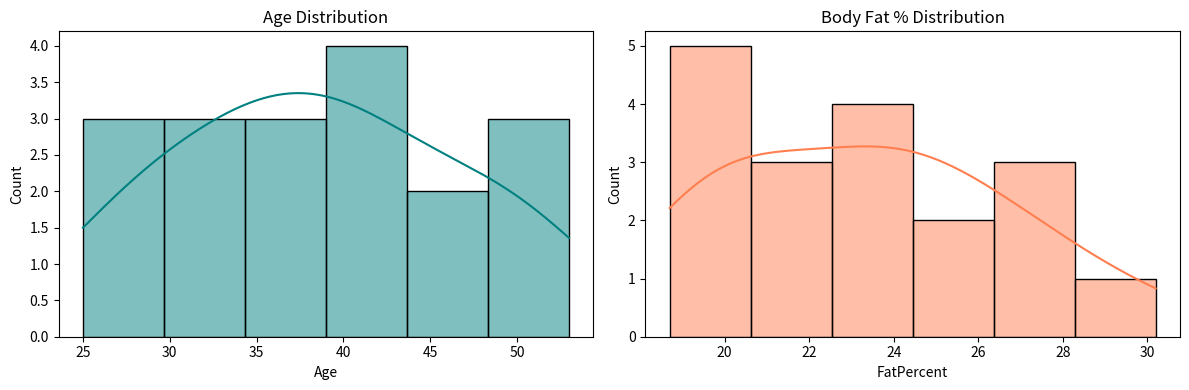
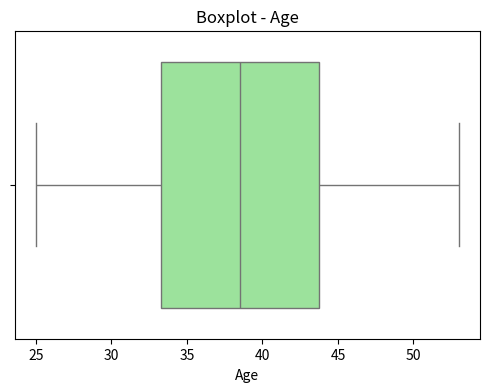
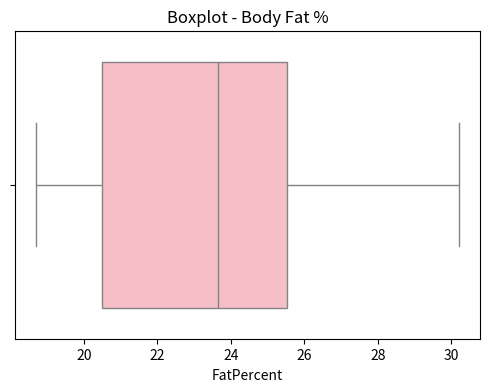
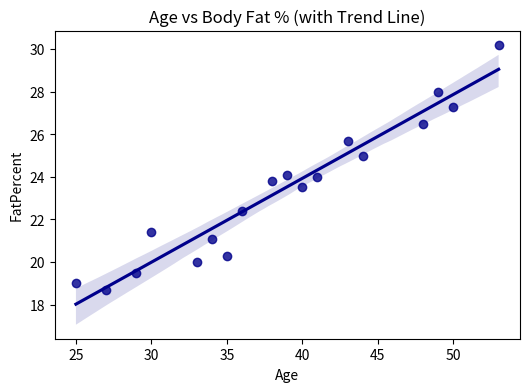
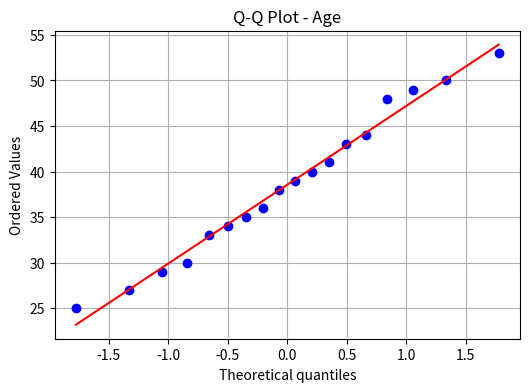
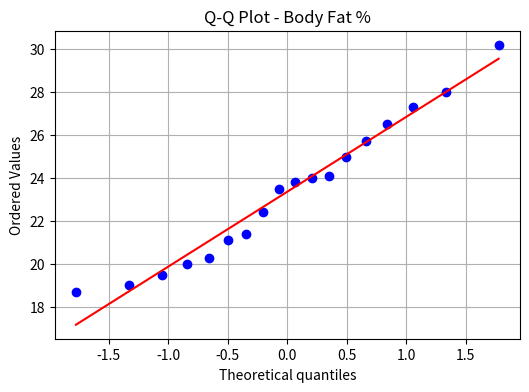

The matplotlib source for these figures, in order:
import pandas as pd
import matplotlib.pyplot as plt
import seaborn as sns
import scipy.stats as stats

data = {
    'Age': [25, 48, 30, 53, 27, 40, 35, 44, 39, 38, 29, 49, 50, 34, 41, 33, 43, 36],
    'FatPercent': [19.0, 26.5, 21.4, 30.2, 18.7, 23.5, 20.3, 25.0, 24.1, 23.8, 19.5, 28.0, 27.3, 21.1, 24.0, 20.0, 25.7, 22.4]
}

df = pd.DataFrame(data)

print("Age Statistics")
print("Mean:", round(df['Age'].mean(), 2))
print("Median:", round(df['Age'].median(), 2))
print("Std Dev:", round(df['Age'].std(), 2))

print("\nBody Fat % Statistics")
print("Mean:", round(df['FatPercent'].mean(), 2))
print("Median:", round(df['FatPercent'].median(), 2))
print("Std Dev:", round(df['FatPercent'].std(), 2))

print("\nPearson Correlation (Age vs Fat%):", round(df['Age'].corr(df['FatPercent']), 2))

plt.figure(figsize=(12, 4))
plt.subplot(1, 2, 1)
sns.histplot(df['Age'], bins=6, kde=True, color='teal')
plt.title("Age Distribution")

plt.subplot(1, 2, 2)
sns.histplot(df['FatPercent'], bins=6, kde=True, color='coral')
plt.title("Body Fat % Distribution")
plt.tight_layout()
plt.show()

plt.figure(figsize=(6, 4))
sns.boxplot(x=df['Age'], color='lightgreen')
plt.title("Boxplot - Age")
plt.show()

plt.figure(figsize=(6, 4))
sns.boxplot(x=df['FatPercent'], color='lightpink')
plt.title("Boxplot - Body Fat %")
plt.show()

plt.figure(figsize=(6, 4))
sns.regplot(x='Age', y='FatPercent', data=df, color='darkblue')
plt.title("Age vs Body Fat % (with Trend Line)")
plt.show()

plt.figure(figsize=(6, 4))
stats.probplot(df['Age'], dist="norm", plot=plt)
plt.title("Q-Q Plot - Age")
plt.grid(True)
plt.show()

plt.figure(figsize=(6, 4))
stats.probplot(df['FatPercent'], dist="norm", plot=plt)
plt.title("Q-Q Plot - Body Fat %")
plt.grid(True)
plt.show()
